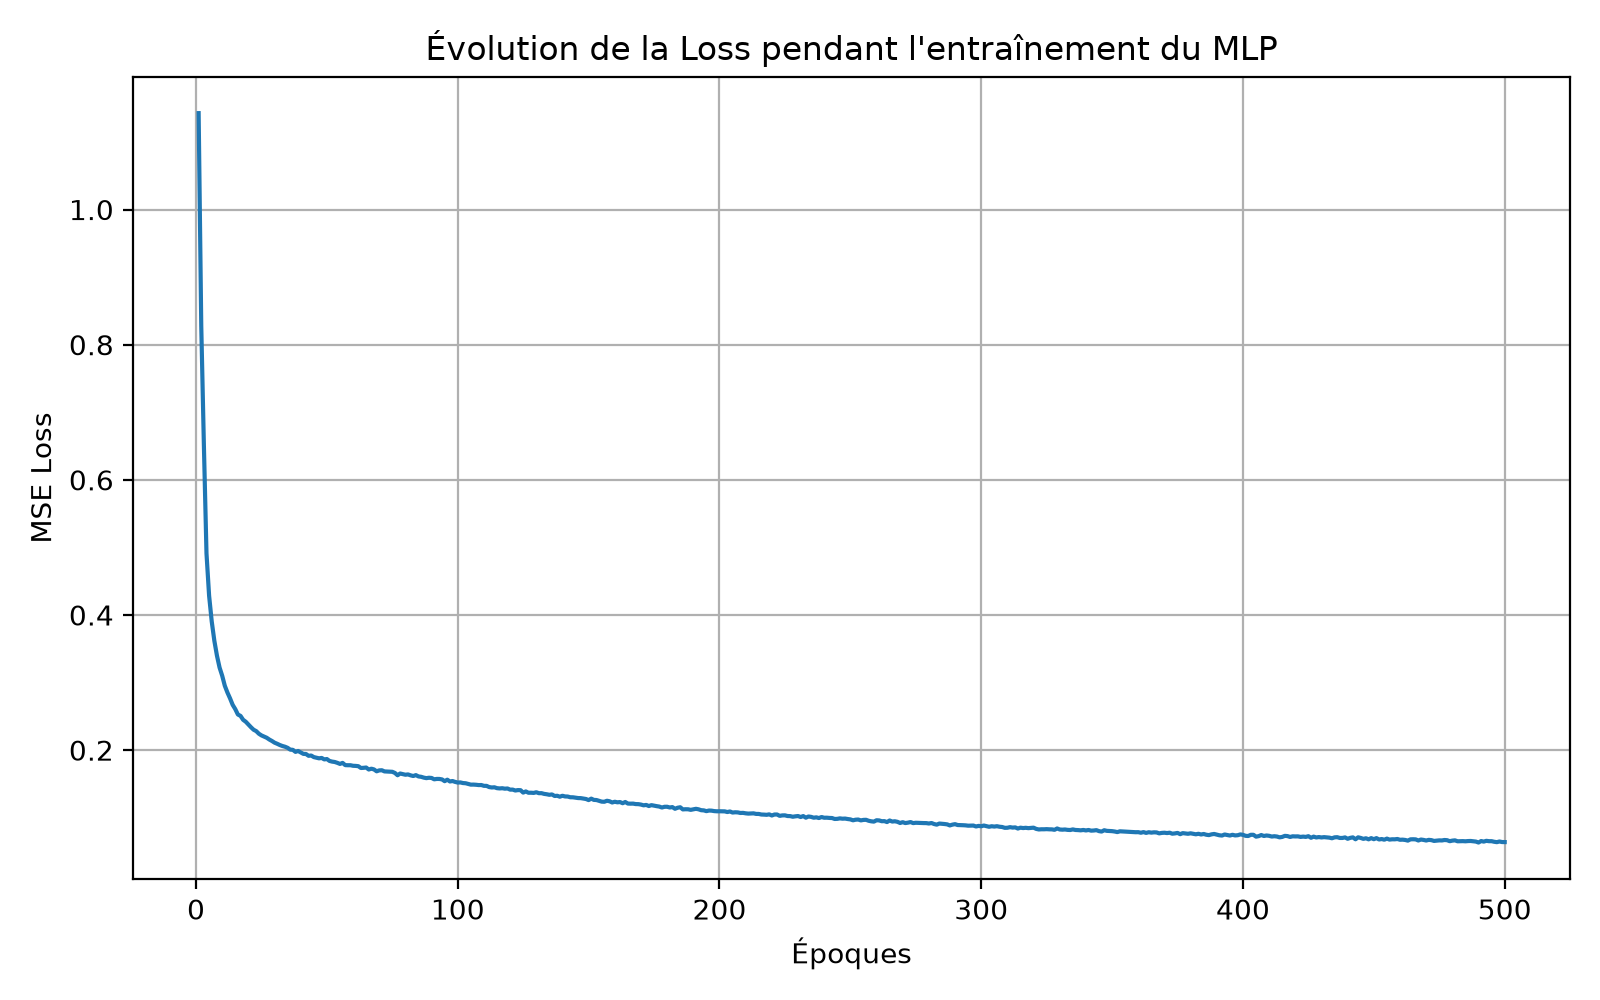

The file beside this chart, header and first rows:
epoch, loss
1, 1.143
2, 0.8279
3, 0.6521
4, 0.4911
5, 0.4284
6, 0.3904
7, 0.3619
8, 0.3397
9, 0.3221
10, 0.3101
11, 0.2952
12, 0.2852
13, 0.2766
14, 0.267
15, 0.2606
16, 0.2527
17, 0.2506
18, 0.2448
19, 0.242
20, 0.2379
21, 0.2338
22, 0.2302
23, 0.2281
24, 0.2243
25, 0.2218
26, 0.2201
27, 0.2183
28, 0.2157
29, 0.2135
30, 0.211
31, 0.2094
32, 0.2075
33, 0.2061
34, 0.205
35, 0.2034
36, 0.2007
37, 0.2004
38, 0.1974
39, 0.1987
40, 0.1966
41, 0.1944
42, 0.1942
43, 0.1916
44, 0.192
45, 0.1897
46, 0.1887
47, 0.1878
48, 0.1884
49, 0.1862
50, 0.1868
51, 0.184
52, 0.183
53, 0.1824
54, 0.1811
55, 0.1796
56, 0.1811
57, 0.1778
58, 0.1776
59, 0.1776
60, 0.1768
... 440 more rows
